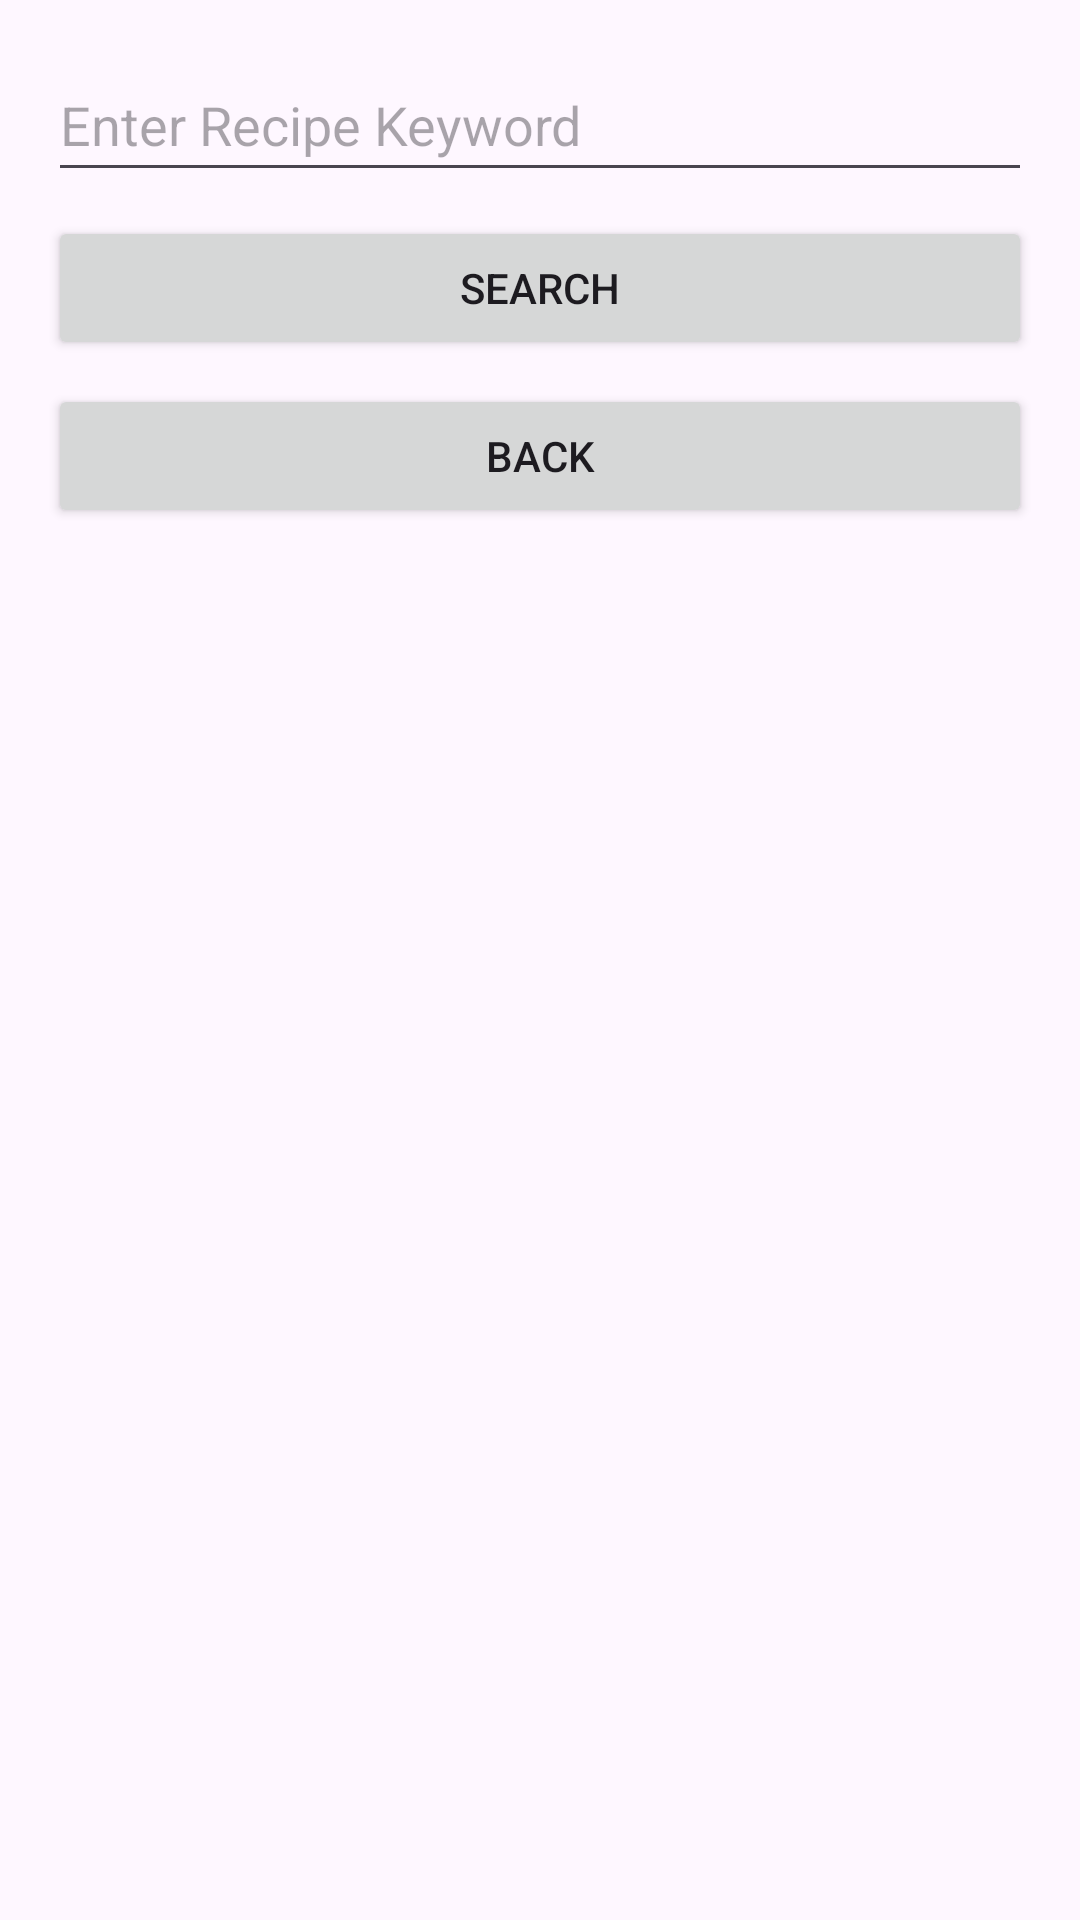

Write the Android layout XML for this screen, with the resource values it uses.
<!-- AndroidManifest.xml: application theme Theme.CuliNote -->
<!-- res/layout/activity_find_recipe.xml -->
<?xml version="1.0" encoding="utf-8"?>
<LinearLayout
    xmlns:android="http://schemas.android.com/apk/res/android"
    android:orientation="vertical"
    android:padding="16dp"
    android:layout_width="match_parent"
    android:layout_height="match_parent">

    <EditText
        android:id="@+id/recipeQueryInput"
        android:height="48dp"
        android:hint="@string/enter_recipe_keyword"
        android:layout_width="match_parent"
        android:layout_height="wrap_content"/>

    <Button
        android:id="@+id/searchButton"
        android:text="@string/search"
        android:layout_width="match_parent"
        android:layout_height="wrap_content"
        android:layout_marginTop="8dp"
        android:layout_marginBottom="8dp"/>
    <Button
        android:id="@+id/backButton"
        android:text="@string/back"
        android:layout_width="match_parent"
        android:layout_height="wrap_content"/>

    <androidx.recyclerview.widget.RecyclerView
        android:id="@+id/recipeRecyclerView"
        android:layout_width="match_parent"
        android:layout_height="0dp"
        android:layout_weight="1"/>

</LinearLayout>
<!-- resources referenced by this layout -->
<resources>
  <string name="back">Back</string>
  <string name="enter_recipe_keyword">Enter Recipe Keyword</string>
  <string name="search">Search</string>
  <style name="Theme.CuliNote" parent="Base.Theme.CuliNote" />
  <style name="Base.Theme.CuliNote" parent="Theme.Material3.DayNight.NoActionBar">
          
          
      </style>
</resources>
